15-way image classification set "data" from GitHub (ydtrxh/ENSAM-Smart-Navigation); label vocabulary: student administration office, amphithéâtre, GMS practical work workshop, bibliothèque, forum center, centre de langue, centre de recherche, département matériaux et des procédés, AEEE department, civil engineering department, département mathématiques informatique, département forge et fonderie, département énergétique, salle de conférence, TP fabrication mécanique.

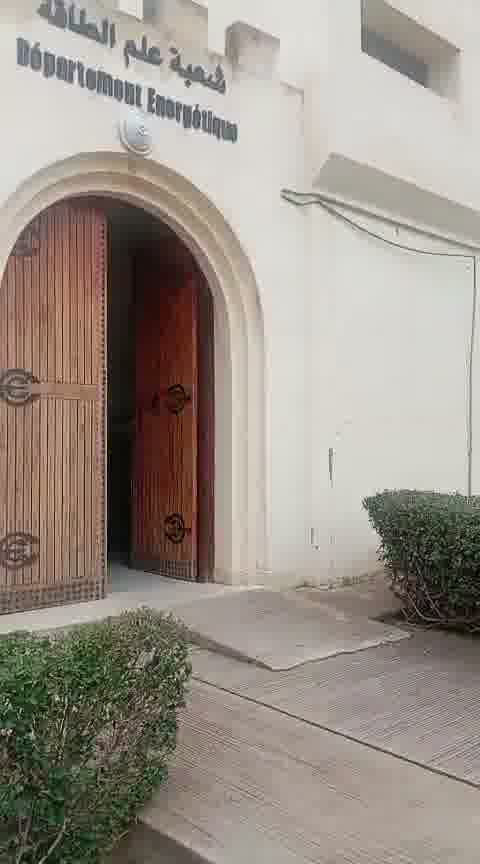
Label: département énergétique

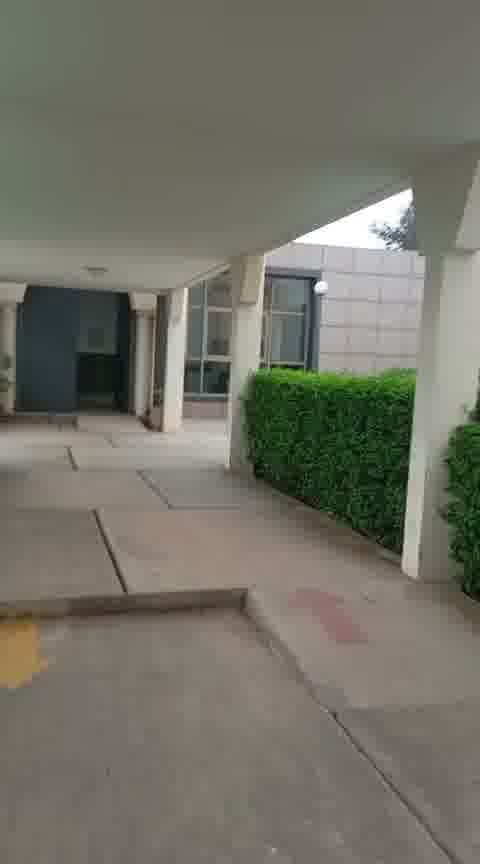
Label: salle de conférence

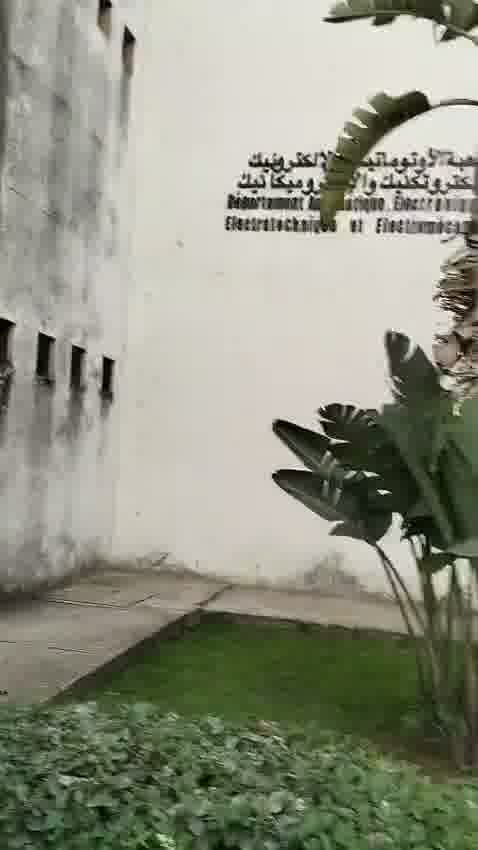
Label: AEEE department

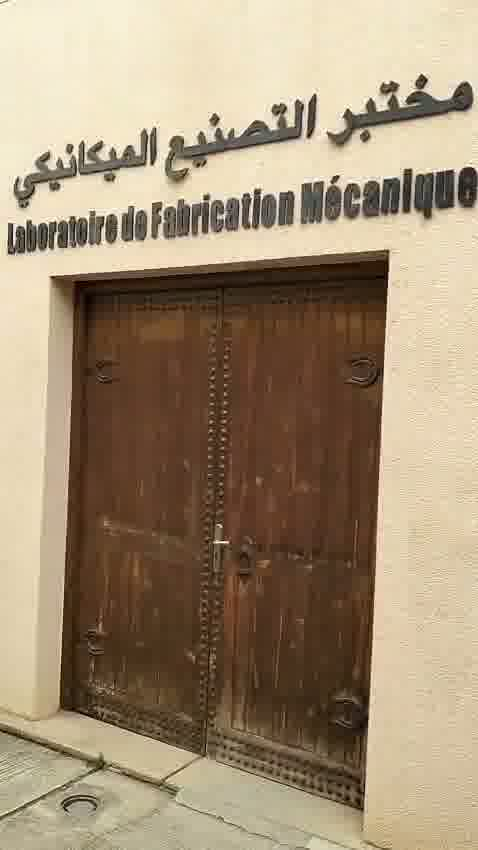
Label: TP fabrication mécanique

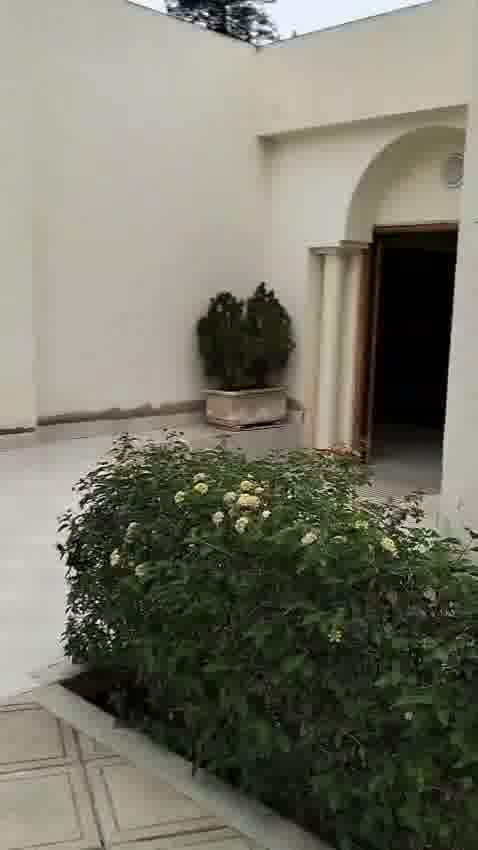
Label: student administration office

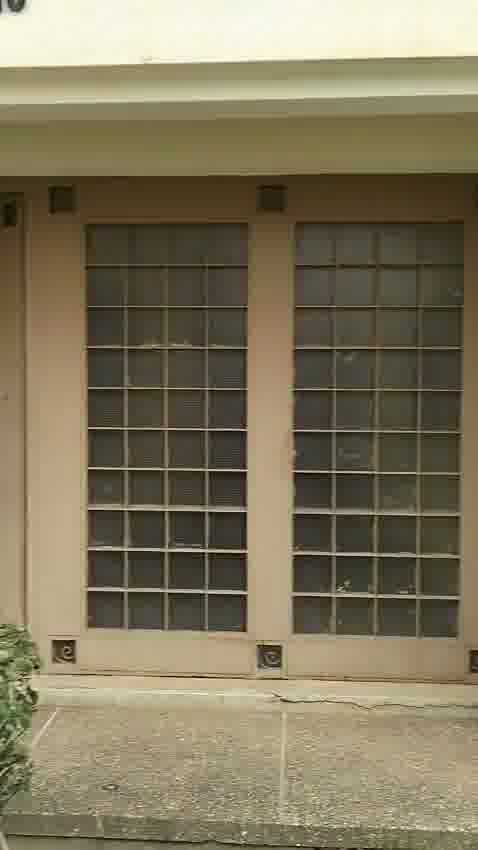
Label: département forge et fonderie
